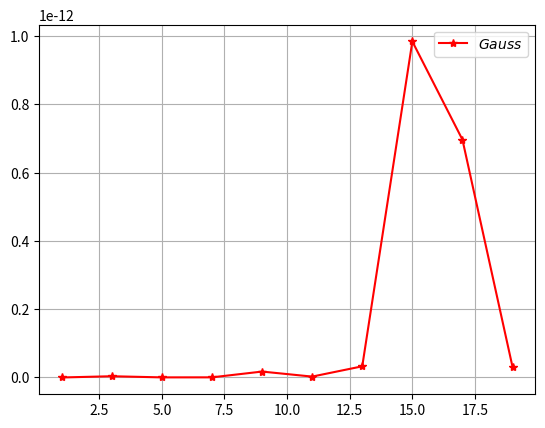
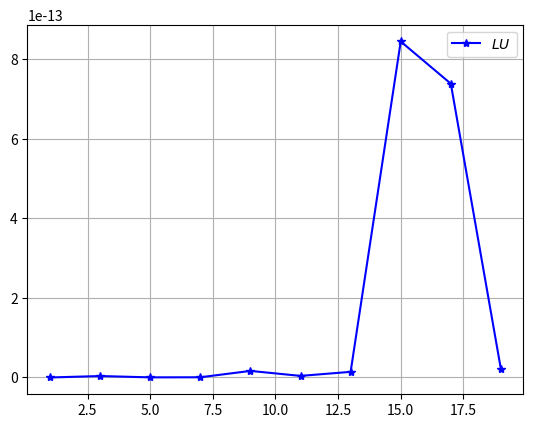

Here is the Python script that generated these plots, in order:
import numpy as np
import random
import time
import matplotlib.pyplot as plt




def ReductionGauss(Aaug):
    n,m = np.shape(Aaug)

    for i in range (0,n-1):
        for j in range (i+1, n):
            a = Aaug[j,i]
            for l in range (i, m):
                Aaug[j,l] = Aaug[j,l] - (a/Aaug[i,i]) * Aaug[i,l]
    return Aaug

def ResolutionSystTriSup(Taug): 
    n,m=np.shape(Taug)
    X=np.zeros((n,1))
    X[n-1,0]=Taug[n-1,n]/Taug[n-1,n-1]
    for i in range(n-2,-1,-1):
        X[i]=Taug[i,n]
        for j in range(i+1,n):
            X[i]=X[i]-Taug[i,j]*X[j]
        X[i] = (1/Taug[i,i])*X[i]
    return(X)

def Gauss(A,B):
    
    Aaug = np.concatenate((A,B),axis=1)

    
    Taug = ReductionGauss(Aaug)

    
    F = ResolutionSystTriSup(Taug)
    
    return F




def DecompositionLU(A):

    n,m = np.shape(A)

    U = np.copy(A)
    L = np.eye(n)
    
    
    for i in range(0,n-1):
        
        for j in range(i+1,n):
            p = U[j,i]/U[i,i]
            L[j,i]= p
            
            for k in range(i,n):
                U[j,k]= U[j,k]-p*U[i,k]
    
    return L,U

def ResolutionLU (L,U,B):
    n,m = np.shape(L)
    y=[]
    x=np.zeros((m,1))
    y.append(B[0,0])

    for i in range (0,n-1):
        G=0
        for k in range (-2,i-1):
            G = G+L[i+1,k+2]*y[k+2]
        y.append(B[i+1,0]-G)
        
    for i in range(n-1,-1,-1):
        H=0
        for j in range(i+1,n):
            H = H+U[i,j]*x[j]
        x[i,0] = (1/U[i,i])*(y[i]-H)    
    return x

def lu(A,B):
    
    [L,U] = DecompositionLU(A)
    y=ResolutionLU(L,U,B)
    return y







def ReductionGauss_partiel(Aaug):
    
    n,m=Aaug.shape
    
    for i in range (n-1):
        imax = i
        for k in range(i+1, n):                              
            if (abs(Aaug[k][i]) > abs(Aaug[imax][i])):
                imax = k

        if (imax != i):
            Aaug[[imax,i]]=Aaug[[i,imax]]
        pivot=Aaug[i,i]
        
        if (pivot==0):
            print("Malheureusement le pivot est nul, le programme ne pourra pas\ns'exécuter car la matrice donnée est susceptible d'être non inversible.")
        
        elif (pivot!=0):
            
            for j in range(i+1,n):
                a = Aaug[j,i]
                for l in range(i,m):
                    Aaug[j,l]=Aaug[j,l]-(a/pivot)*Aaug[i,l]

    return(Aaug)


def GaussChoixPivotPartiel(A,B):    
    n,m=A.shape
    for i in range (n):
        Aaug=np.append(A,B,axis=1)
        
    Taug=ReductionGauss_partiel(Aaug)
    
    C=ResolutionSystTriSup(Taug)
    
    
    return (C)






def main():
    n = 20
    
    
    L_heures = []
    l_time = []
    L_temps = []
    nb_matrice = []
    taille = []
    Lsize = []
    a = 0
    indice = a
    ListeNorme = []
    LNorm = []
    L_err = []
    for i in range (1,n,2):

        a = i
        print(i)
        A = np.random.rand(a, a)
        B = np.random.rand(a, 1)
        
        #Gauss
        start_time = time.time()
        X = Gauss(A,B)
        time_f = time.time() - start_time
        
        l_time.append(time_f)
        nb_matrice.append(i)
        AXB=np.dot(A,np.ravel(X))-np.ravel(B)
        N=np.linalg.norm(AXB)
        ListeNorme.append(N)
        
        #LU
        time_dep = time.time()
        X = lu(A,B)
        fin = time.time() - time_dep

        L_temps.append(fin)
        taille.append(i)
        AXB=np.dot(A,np.ravel(X))-np.ravel(B)
        N=np.linalg.norm(AXB)
        LNorm.append(N)

        #Partiel
        dep = time.time()
        X = GaussChoixPivotPartiel(A,B)
        termine = time.time() - dep

        L_heures.append(termine)
        Lsize.append(i)
        AXB=np.dot(A,np.ravel(X))-np.ravel(B)
        N=np.linalg.norm(AXB)
        L_err.append(N)
        
        




    total_time = 0
    for i in range(len(l_time)) :
        total_time += l_time[i]
        #print(l_time[i])
    
    tot = 0
    for i in range(len(L_temps)):
        tot +=  L_temps[i]
        #print(L_temps[i])

    entier = 0
    for i in range(len(L_heures)):
        entier += L_heures[i]
        #print(L_heures[i])
    
    print("Temps total en secondes : ",total_time)
    print("Temps par matrice: ", total_time/len(l_time))
    
    titre = "Temps de calcul pour des matrices de tailles croissantes jusqu'à ",int(indice),". "
    fig, ax = plt.subplots()
    ax.plot(nb_matrice, l_time, "r-*", color = "r",label=r"$Gauss$")
    ax.plot(taille, L_temps, "r-*", color = "b",label = r"$LU$")
    ax.plot(Lsize, L_heures, "r-*", color = "g",label = r"$Pivot partiel$")
    plt.legend()
    plt.grid(True)
    plt.title(titre)
    plt.xlabel("Tailles des matrices")
    plt.ylabel("Temps en secondes par matrice")

    
    plt.show()
    plt.close()





    plt.grid(True)
    plt.plot(nb_matrice,ListeNorme,"r-*",color="r",label=r"$Gauss$")
    plt.legend()
    fig, ax = plt.subplots()
    plt.grid(True)
    plt.plot(taille,LNorm,"r-*",color="b",label = r"$LU$")
    plt.legend()
    fig, ax = plt.subplots()
    plt.grid(True)
    plt.plot(Lsize,L_err,"r-*",color="g",label = r"$Pivot partiel$")
    
    plt.legend()
    plt.xlabel("Taille de la matrice A")
    plt.ylabel("Erreurs")
    plt.title("Erreur sur la méthode de Gauss en fonction de la taille de la matrice A")
    plt.savefig("norme gauss LU")
    plt.show()
    plt.close()







if __name__ == '__main__':
    main()

